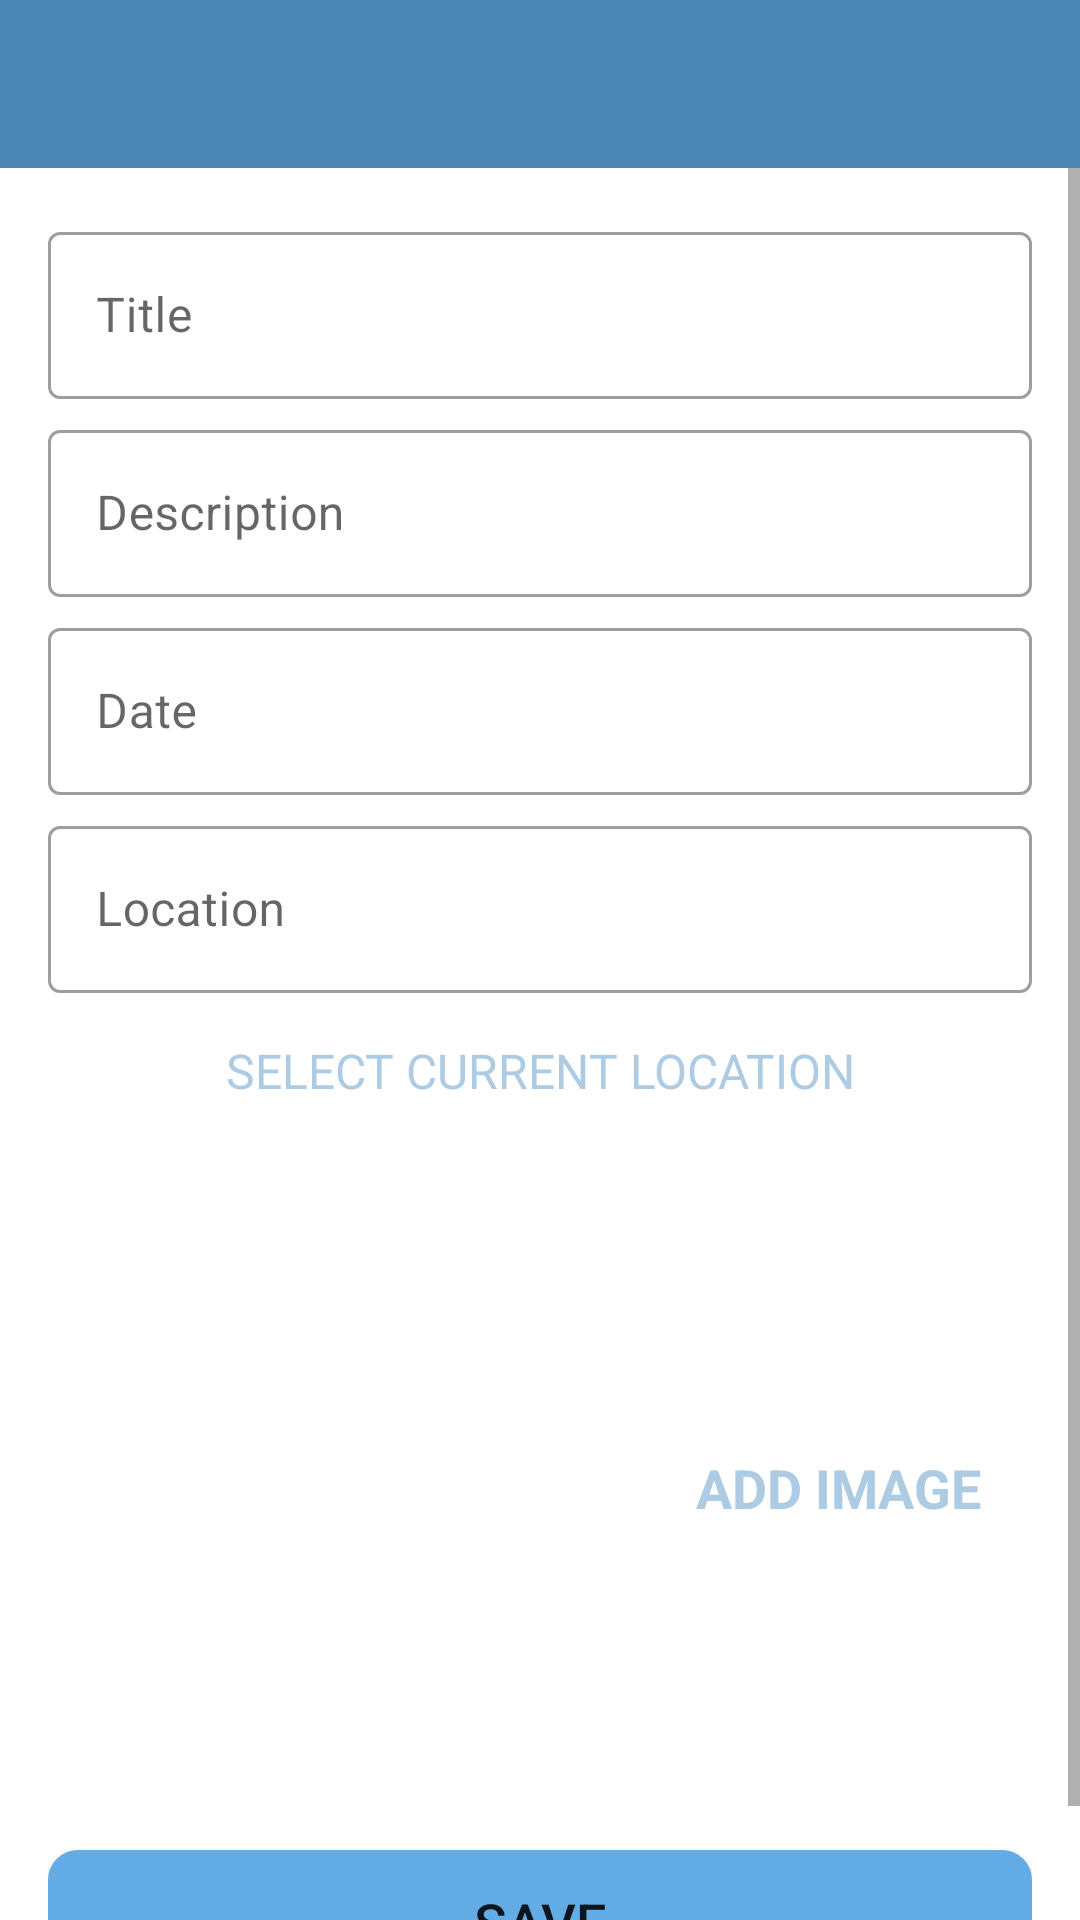

This screen was rendered from an Android layout file. Write that file and the resources it references.
<!-- AndroidManifest.xml: activity theme CustomNoActionBarStyle -->
<!-- res/layout/activity_add_happy_place.xml -->
<?xml version="1.0" encoding="utf-8"?>
<androidx.constraintlayout.widget.ConstraintLayout xmlns:android="http://schemas.android.com/apk/res/android"
    xmlns:app="http://schemas.android.com/apk/res-auto"
    xmlns:tools="http://schemas.android.com/tools"
    android:layout_width="match_parent"
    android:layout_height="match_parent"
    tools:context=".activity.AddHappyPlaceActivity">

    <androidx.appcompat.widget.Toolbar
        android:id="@+id/tool_add_place"
        android:layout_width="0dp"
        android:layout_height="?attr/actionBarSize"
        android:background="@color/colorPrimaryDark"
        android:theme="@style/CustomToolbarStyle"
        app:layout_constraintEnd_toEndOf="parent"
        app:layout_constraintStart_toStartOf="parent"
        app:layout_constraintTop_toTopOf="parent" />

    <ScrollView
        android:id="@+id/sv_main"
        android:layout_width="match_parent"
        android:layout_height="0dp"
        android:fillViewport="true"
        app:layout_constraintBottom_toBottomOf="parent"
        app:layout_constraintEnd_toEndOf="parent"
        app:layout_constraintStart_toStartOf="parent"
        app:layout_constraintTop_toBottomOf="@id/tool_add_place">

        <androidx.constraintlayout.widget.ConstraintLayout
            android:layout_width="match_parent"
            android:layout_height="wrap_content"
            android:padding="@dimen/main_content_padding">

            <com.google.android.material.textfield.TextInputLayout
                android:id="@+id/til_title"
                style="@style/Widget.MaterialComponents.TextInputLayout.OutlinedBox"
                android:layout_width="match_parent"
                android:layout_height="wrap_content"
                app:layout_constraintEnd_toEndOf="parent"
                app:layout_constraintStart_toStartOf="parent"
                app:layout_constraintTop_toTopOf="parent">

                <androidx.appcompat.widget.AppCompatEditText
                    android:id="@+id/edt_title"
                    android:layout_width="match_parent"
                    android:layout_height="wrap_content"
                    android:hint="@string/edit_text_hint_title"
                    android:inputType="textCapWords"
                    android:textColor="@color/primary_text_color"
                    android:textColorHint="@color/secondary_text_color"
                    android:textSize="@dimen/edit_text_text_size" />

            </com.google.android.material.textfield.TextInputLayout>

            <com.google.android.material.textfield.TextInputLayout
                android:id="@+id/til_date"
                style="@style/Widget.MaterialComponents.TextInputLayout.OutlinedBox"
                android:layout_width="match_parent"
                android:layout_height="wrap_content"
                app:layout_goneMarginTop="@dimen/add_screen_til_marginTop"
                app:layout_constraintEnd_toEndOf="parent"
                app:layout_constraintStart_toStartOf="parent"
                app:layout_constraintTop_toBottomOf="@id/til_description"
                android:layout_marginTop="@dimen/add_screen_til_marginTop">

                <androidx.appcompat.widget.AppCompatEditText
                    android:id="@+id/edt_date"
                    android:layout_width="match_parent"
                    android:layout_height="wrap_content"
                    android:hint="@string/edit_text_hint_date"
                    android:inputType="text"
                    android:focusable="false"
                    android:focusableInTouchMode="false"
                    android:textColor="@color/primary_text_color"
                    android:textColorHint="@color/secondary_text_color"
                    android:textSize="@dimen/edit_text_text_size" />

            </com.google.android.material.textfield.TextInputLayout>

            <com.google.android.material.textfield.TextInputLayout
                android:id="@+id/til_location"
                style="@style/Widget.MaterialComponents.TextInputLayout.OutlinedBox"
                android:layout_width="match_parent"
                android:layout_height="wrap_content"
                app:layout_constraintEnd_toEndOf="parent"
                app:layout_constraintStart_toStartOf="parent"
                app:layout_constraintTop_toBottomOf="@id/til_date"
                android:layout_marginTop="@dimen/add_screen_til_marginTop">

                <androidx.appcompat.widget.AppCompatEditText
                    android:id="@+id/edt_location"
                    android:layout_width="match_parent"
                    android:layout_height="wrap_content"
                    android:hint="@string/edit_text_hint_location"
                    android:focusable="false"
                    android:focusableInTouchMode="false"
                    android:inputType="text"
                    android:textColor="@color/primary_text_color"
                    android:textColorHint="@color/secondary_text_color"
                    android:textSize="@dimen/edit_text_text_size" />

            </com.google.android.material.textfield.TextInputLayout>

            <com.google.android.material.textfield.TextInputLayout
                android:id="@+id/til_description"
                style="@style/Widget.MaterialComponents.TextInputLayout.OutlinedBox"
                android:layout_width="match_parent"
                android:layout_height="wrap_content"
                app:layout_constraintEnd_toEndOf="parent"
                app:layout_constraintStart_toStartOf="parent"
                app:layout_constraintTop_toBottomOf="@id/til_title"
                android:layout_marginTop="@dimen/add_screen_til_marginTop">

                <androidx.appcompat.widget.AppCompatEditText
                    android:id="@+id/edt_description"
                    android:layout_width="match_parent"
                    android:layout_height="wrap_content"
                    android:hint="@string/edit_text_hint_description"
                    android:inputType="textCapWords"
                    android:textColor="@color/primary_text_color"
                    android:textColorHint="@color/secondary_text_color"
                    android:textSize="@dimen/edit_text_text_size" />

            </com.google.android.material.textfield.TextInputLayout>

            <TextView
                android:id="@+id/tv_select_current_location"
                android:layout_width="match_parent"
                android:layout_height="wrap_content"
                android:layout_marginTop="@dimen/add_place_select_current_location_marginTop"
                android:background="@drawable/shape_image_view_border"
                android:foreground="?attr/selectableItemBackground"
                android:gravity="center"
                android:padding="@dimen/add_place_select_current_location_padding"
                android:text="@string/add_place_select_current_location_text"
                android:textColor="@color/colorAccent"
                android:textSize="@dimen/add_place_select_current_location_textsize"
                app:layout_constraintEnd_toEndOf="parent"
                app:layout_constraintStart_toStartOf="parent"
                app:layout_constraintTop_toBottomOf="@id/til_location" />

            <androidx.appcompat.widget.AppCompatImageView
                android:id="@+id/iv_place_image"
                android:layout_width="@dimen/add_screen_place_image_size"
                android:layout_height="@dimen/add_screen_place_image_size"
                android:layout_marginTop="@dimen/add_screen_place_image_marginTop"
                android:background="@drawable/shape_image_view_border"
                android:padding="@dimen/add_screen_place_image_padding"
                android:scaleType="centerCrop"
                android:src="@drawable/add_screen_image_placeholder"
                app:layout_constraintEnd_toEndOf="parent"
                app:layout_constraintHorizontal_bias="0.0"
                app:layout_constraintStart_toStartOf="parent"
                app:layout_constraintTop_toBottomOf="@id/tv_select_current_location"/>

            <TextView
                android:id="@+id/tv_add_image"
                android:layout_width="wrap_content"
                android:layout_height="wrap_content"
                android:layout_marginTop="@dimen/add_screen_text_add_image_marginTop"
                android:layout_marginBottom="150dp"
                android:background="?attr/selectableItemBackground"
                android:gravity="center"
                android:padding="@dimen/add_screen_text_add_image_padding"
                android:text="@string/text_add_image"
                android:textColor="@color/colorAccent"
                android:textSize="@dimen/add_screen_text_add_image_textSize"
                android:textStyle="bold"
                app:layout_constraintBottom_toBottomOf="@id/btn_save"
                app:layout_constraintEnd_toEndOf="parent"
                app:layout_constraintHorizontal_bias="0.45"
                app:layout_constraintStart_toEndOf="@id/iv_place_image"
                app:layout_constraintTop_toBottomOf="@id/tv_select_current_location"
                app:layout_constraintVertical_bias="0.019" />

            <Button
                android:id="@+id/btn_save"
                android:layout_width="match_parent"
                android:layout_height="wrap_content"
                android:layout_gravity="center"
                android:layout_marginTop="@dimen/add_screen_btn_save_marginTop"
                android:background="@drawable/shape_button_rounded"
                android:gravity="center"
                android:paddingTop="@dimen/add_screen_btn_save_paddingTopBottom"
                android:paddingBottom="@dimen/add_screen_btn_save_paddingTopBottom"
                android:text="@string/btn_text_save"
                android:textSize="@dimen/btn_text_size"
                app:layout_constraintEnd_toEndOf="parent"
                app:layout_constraintStart_toStartOf="parent"
                app:layout_constraintTop_toBottomOf="@id/iv_place_image" />

        </androidx.constraintlayout.widget.ConstraintLayout>
    </ScrollView>

</androidx.constraintlayout.widget.ConstraintLayout>
<!-- resources referenced by this layout -->
<resources>
  <color name="colorAccent">#adcbe3</color>
  
      
      #2a4d69 • #4b86b4 • #adcbe3 • #e7eff6 • #63ace5
  <color name="colorPrimaryDark">#4b86b4</color>
  <color name="primary_text_color">#212121</color>
  <color name="secondary_text_color">#9AA2AF</color>
  <dimen name="add_place_select_current_location_marginTop">5dp</dimen>
  <dimen name="add_place_select_current_location_padding">10dp</dimen>
  <dimen name="add_place_select_current_location_textsize">16sp</dimen>
  <dimen name="add_screen_btn_save_marginTop">24dp</dimen>
  <dimen name="add_screen_btn_save_paddingTopBottom">8dp</dimen>
  <dimen name="add_screen_place_image_marginTop">15dp</dimen>
  <dimen name="add_screen_place_image_padding">2dp</dimen>
  <dimen name="add_screen_place_image_size">200dp</dimen>
  <dimen name="add_screen_text_add_image_marginTop">96dp</dimen>
  <dimen name="add_screen_text_add_image_padding">10dp</dimen>
  <dimen name="add_screen_text_add_image_textSize">18sp</dimen>
  <dimen name="add_screen_til_marginTop">5dp</dimen>
  <dimen name="btn_text_size">18sp</dimen>
  <dimen name="edit_text_text_size">16sp</dimen>
  <dimen name="main_content_padding">16dp</dimen>
  <!-- drawable shape_button_rounded (drawable) -->
  <?xml version="1.0" encoding="utf-8"?>
  <shape xmlns:android="http://schemas.android.com/apk/res/android"
      android:shape="rectangle">
  
      <solid android:color="@color/button_background_color"/>
  
      <corners android:radius="10dp"/>
  
  </shape>
  <string name="add_place_select_current_location_text">SELECT CURRENT LOCATION</string>
  <string name="btn_text_save">SAVE</string>
  <string name="edit_text_hint_date">Date</string>
  <string name="edit_text_hint_description">Description</string>
  <string name="edit_text_hint_location">Location</string>
  <string name="edit_text_hint_title">Title</string>
  <string name="text_add_image">ADD IMAGE</string>
  <style name="CustomToolbarStyle">
          <item name="android:textColorPrimary">#FFFFFF</item>
          <item name="android:colorControlNormal">#FFFFFF</item>
      </style>
  <style name="CustomNoActionBarStyle" parent="@style/Theme.MaterialComponents.Light.NoActionBar">
          <item name="android:statusBarColor">@color/colorPrimary</item>
      </style>
  <color name="button_background_color">#63ace5</color>
  <color name="colorPrimary">#4b86b4</color>
</resources>
